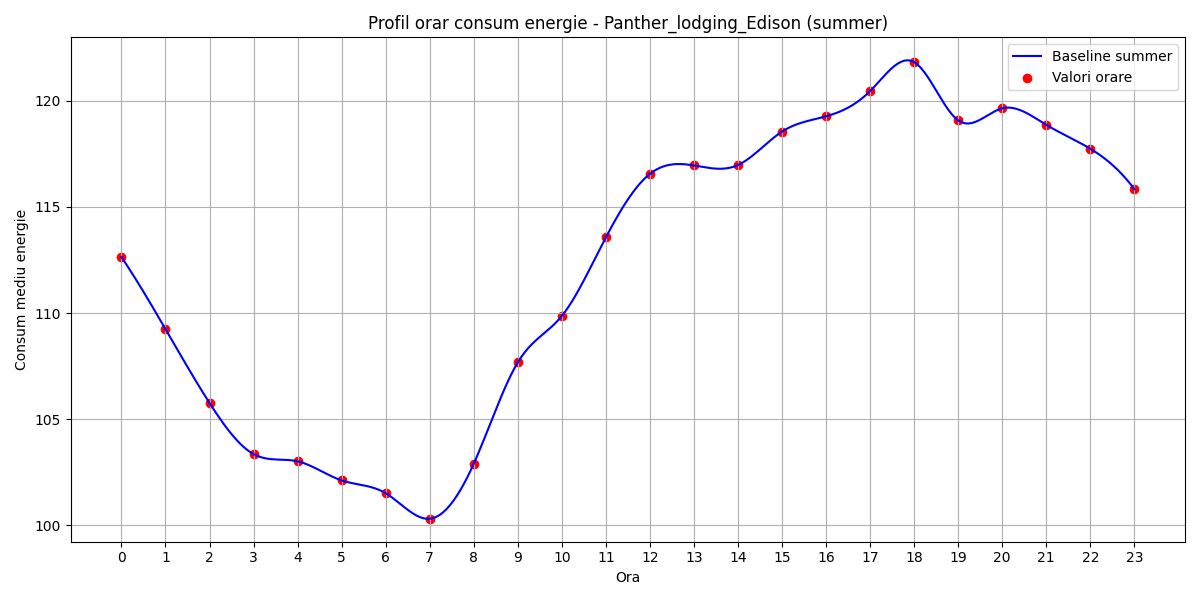

Values plotted in this chart, from the file beside it:
hour, B(t)
0, 112.6
1, 109.2
2, 105.8
3, 103.4
4, 103
5, 102.1
6, 101.5
7, 100.3
8, 102.9
9, 107.7
10, 109.9
11, 113.6
12, 116.6
13, 116.9
14, 117
15, 118.5
16, 119.3
17, 120.5
18, 121.8
19, 119.1
20, 119.6
21, 118.9
22, 117.7
23, 115.8
